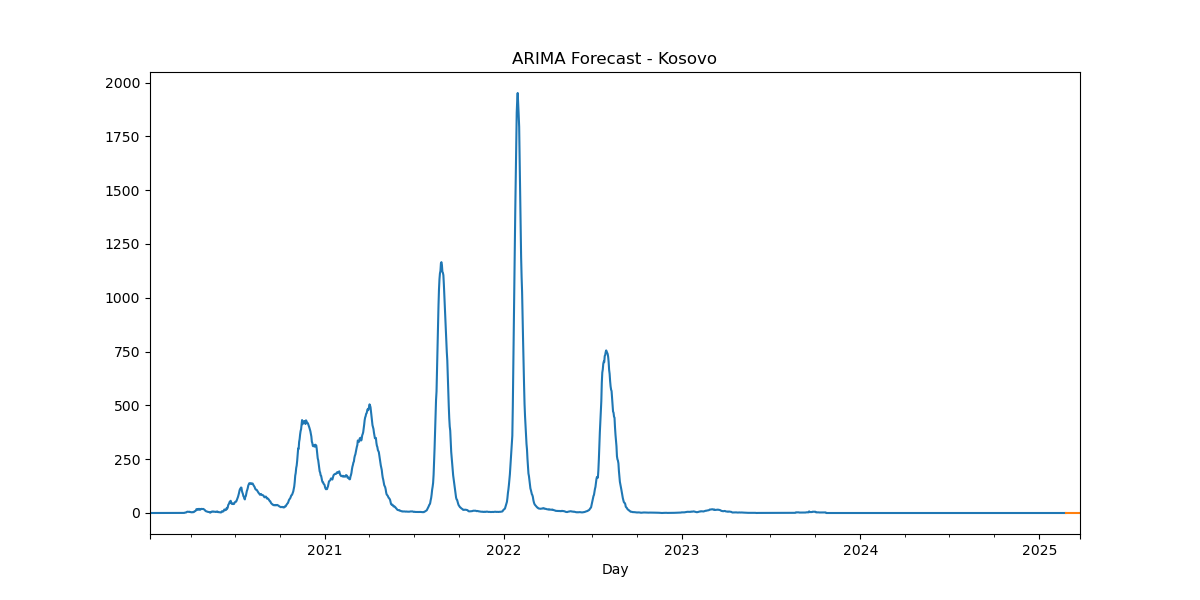

Data behind this chart, as committed beside it:
, predicted_mean
2025-02-24, -2.67e-322
2025-02-25, -3.85e-322
2025-02-26, -5.6e-322
2025-02-27, -7.16e-322
2025-02-28, -8.45e-322
2025-03-01, -9.7e-322
2025-03-02, -1.08e-321
2025-03-03, -1.176e-321
2025-03-04, -1.255e-321
2025-03-05, -1.314e-321
2025-03-06, -1.364e-321
2025-03-07, -1.403e-321
2025-03-08, -1.44e-321
2025-03-09, -1.467e-321
2025-03-10, -1.49e-321
2025-03-11, -1.52e-321
2025-03-12, -1.55e-321
2025-03-13, -1.58e-321
2025-03-14, -1.61e-321
2025-03-15, -1.64e-321
2025-03-16, -1.67e-321
2025-03-17, -1.7e-321
2025-03-18, -1.73e-321
2025-03-19, -1.76e-321
2025-03-20, -1.79e-321
2025-03-21, -1.82e-321
2025-03-22, -1.85e-321
2025-03-23, -1.877e-321
2025-03-24, -1.907e-321
2025-03-25, -1.937e-321
